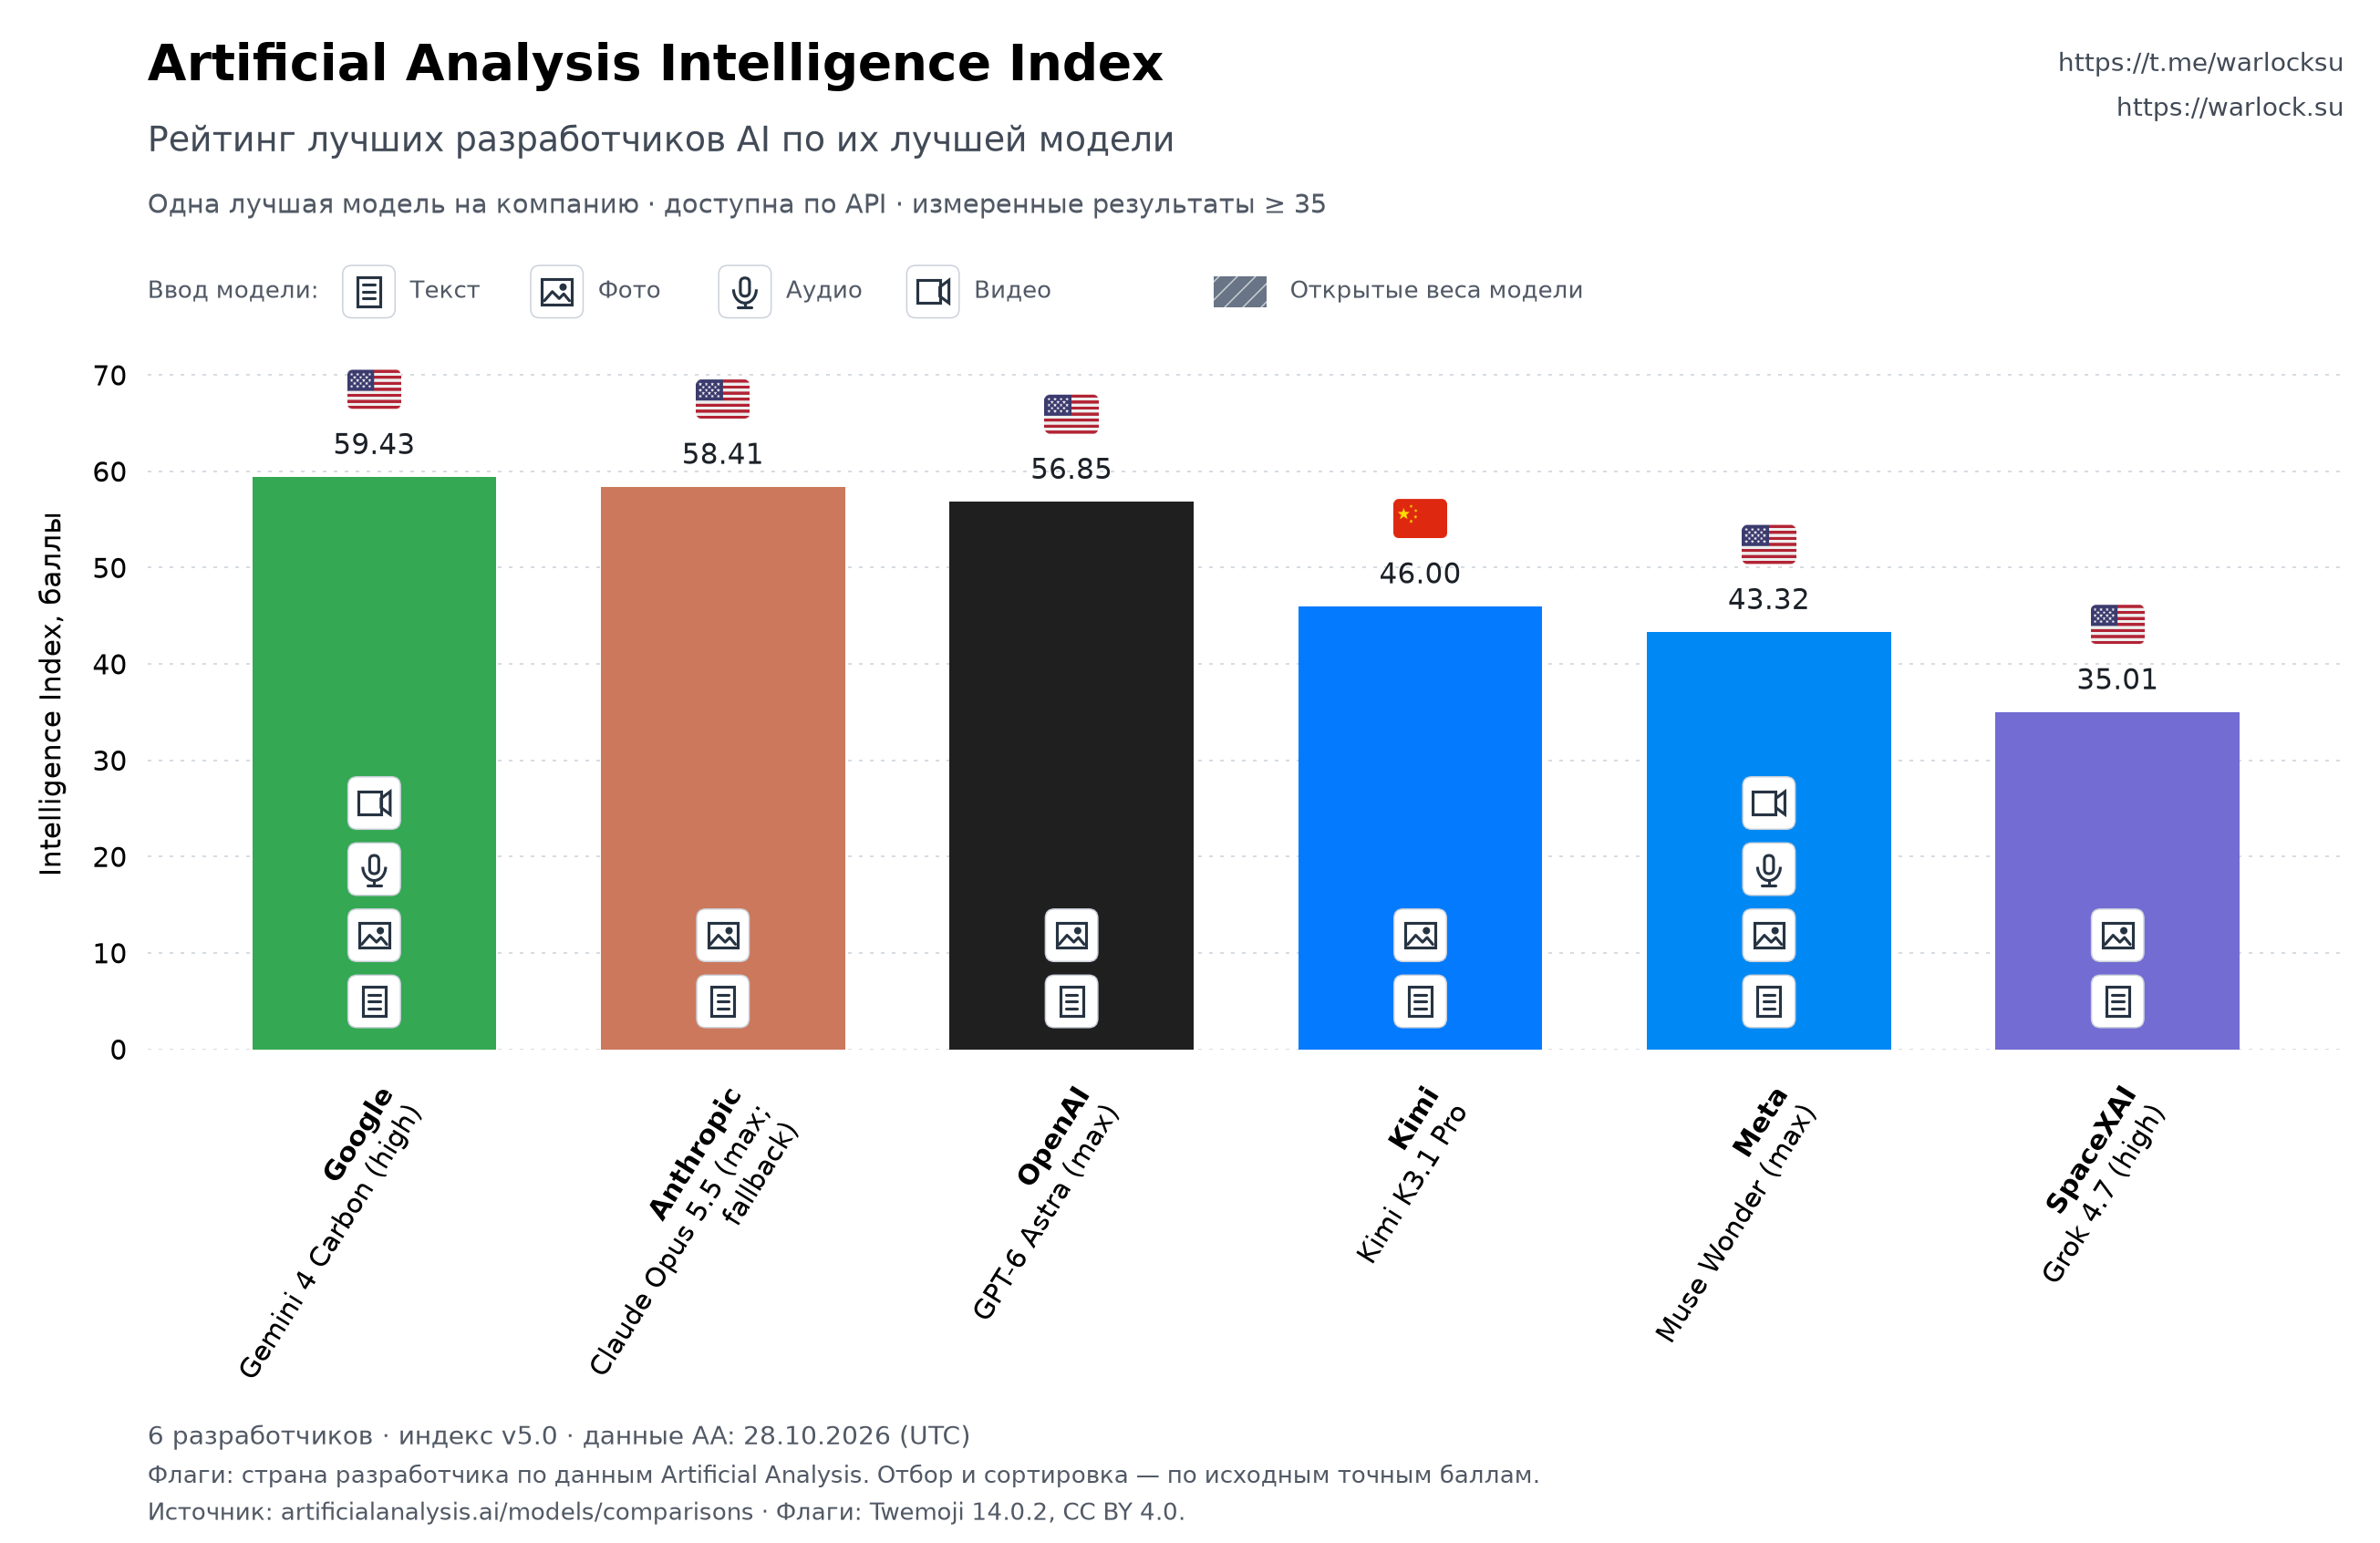

The data file committed next to this chart (first rows):
rank, company, country, model, score, effort, api_provider_count, input_modalities, open_weights, url
1, Google, us, Gemini 4 Carbon (High), 59.43, high, 1, text;image;audio;video, False, https://artificialanalysis.ai/models/gem…
2, Anthropic, us, Claude Opus 5.5 (Max, Default Fallback), 58.41, max, 9, text;image, False, https://artificialanalysis.ai/models/cla…
3, OpenAI, us, GPT-6 Astra (Max), 56.85, max, 11, text;image, False, https://artificialanalysis.ai/models/gpt…
4, Kimi, cn, Kimi K3.1 Pro, 46, , 5, text;image, False, https://artificialanalysis.ai/models/kim…
5, Meta, us, Muse Wonder (Max), 43.32, max, 2, text;image;audio;video, False, https://artificialanalysis.ai/models/mus…
6, SpaceXAI, us, Grok 4.7 (High), 35.01, high, 1, text;image, False, https://artificialanalysis.ai/models/gro…
